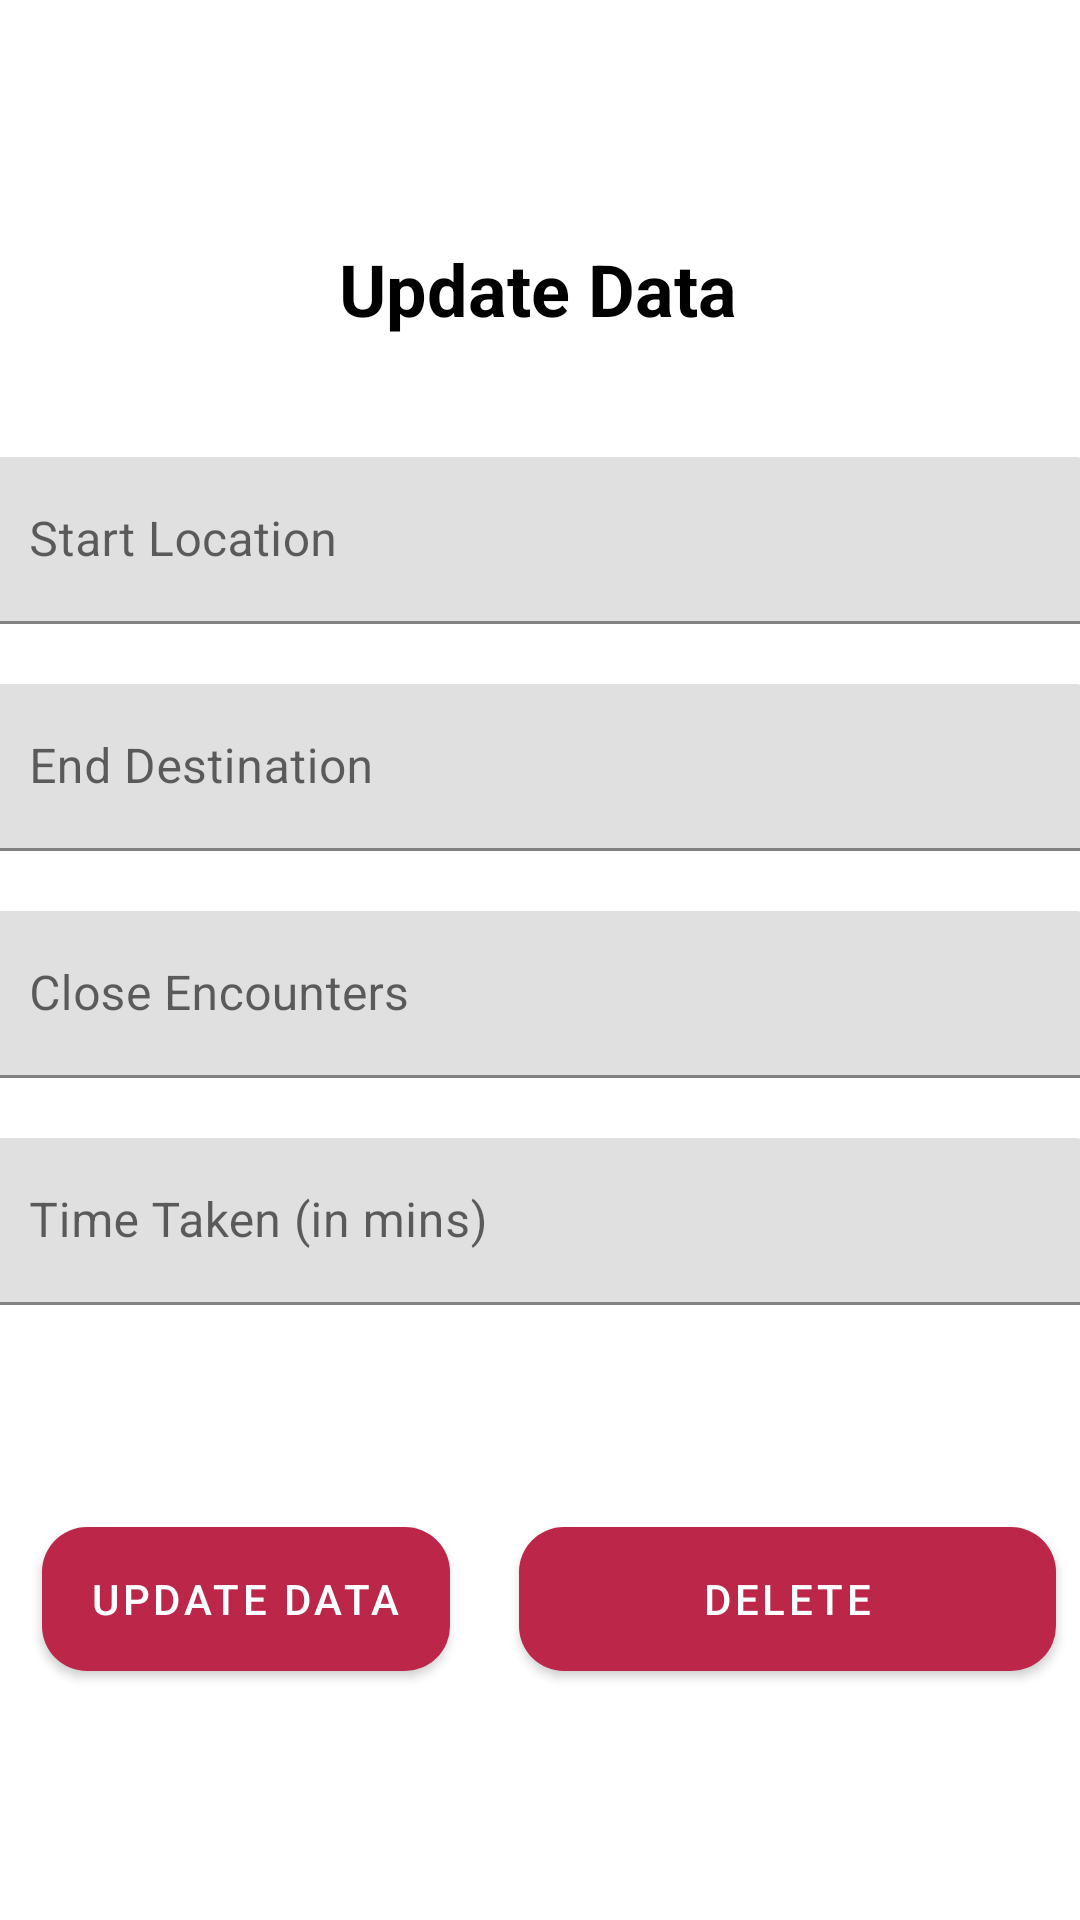

This screen was rendered from an Android layout file. Write that file and the resources it references.
<!-- AndroidManifest.xml: application theme Theme.RideSafeV2 -->
<!-- res/layout/rs_frag_update.xml -->
<?xml version="1.0" encoding="utf-8"?>
<layout xmlns:android="http://schemas.android.com/apk/res/android"
    xmlns:tools="http://schemas.android.com/tools"
    xmlns:app="http://schemas.android.com/apk/res-auto"
    tools:context=".fragment.update.Update">

    <androidx.constraintlayout.widget.ConstraintLayout
        android:layout_width="match_parent"
        android:layout_height="match_parent"
        tools:layout_editor_absoluteX="-1dp"
        tools:layout_editor_absoluteY="39dp">

        <TextView
            android:id="@+id/txtUpdate"
            android:layout_width="wrap_content"
            android:layout_height="wrap_content"
            android:layout_marginStart="20dp"
            android:layout_marginTop="80dp"
            android:layout_marginEnd="20dp"
            android:text="Update Data"
            android:textAlignment="center"
            android:textColor="#000000"
            android:textSize="24sp"
            android:textStyle="bold"
            app:layout_constraintEnd_toEndOf="parent"
            app:layout_constraintHorizontal_bias="0.497"
            app:layout_constraintStart_toStartOf="parent"
            app:layout_constraintTop_toTopOf="parent" />

        <com.google.android.material.textfield.TextInputLayout
            android:id="@+id/textInputLayout2"
            android:layout_width="409dp"
            android:layout_height="wrap_content"
            android:layout_marginStart="20dp"
            android:layout_marginTop="40dp"
            android:layout_marginEnd="20dp"
            app:layout_constraintEnd_toEndOf="parent"
            app:layout_constraintHorizontal_bias="0.526"
            app:layout_constraintStart_toStartOf="parent"
            app:layout_constraintTop_toBottomOf="@+id/txtUpdate">

            <com.google.android.material.textfield.TextInputEditText
                android:id="@+id/update_current_loc"
                android:layout_width="match_parent"
                android:layout_height="wrap_content"
                android:layout_marginStart="20dp"
                android:layout_marginEnd="20dp"
                android:hint="Start Location"
                tools:layout_editor_absoluteX="20dp"
                tools:layout_editor_absoluteY="144dp" />
        </com.google.android.material.textfield.TextInputLayout>

        <com.google.android.material.textfield.TextInputLayout
            android:id="@+id/textInputLayout3"
            android:layout_width="409dp"
            android:layout_height="wrap_content"
            android:layout_marginStart="20dp"
            android:layout_marginTop="20dp"
            android:layout_marginEnd="20dp"
            app:layout_constraintEnd_toEndOf="parent"
            app:layout_constraintHorizontal_bias="0.526"
            app:layout_constraintStart_toStartOf="parent"
            app:layout_constraintTop_toBottomOf="@+id/textInputLayout2">

            <com.google.android.material.textfield.TextInputEditText
                android:id="@+id/update_destination"
                android:layout_width="match_parent"
                android:layout_height="wrap_content"
                android:layout_marginStart="20dp"
                android:layout_marginEnd="20dp"
                android:hint="End Destination"
                app:layout_constraintEnd_toEndOf="parent"
                app:layout_constraintHorizontal_bias="0.0"
                app:layout_constraintStart_toStartOf="parent"
                tools:layout_editor_absoluteY="257dp" />
        </com.google.android.material.textfield.TextInputLayout>

        <com.google.android.material.textfield.TextInputLayout
            android:id="@+id/textInputLayout4"
            android:layout_width="409dp"
            android:layout_height="wrap_content"
            android:layout_marginStart="20dp"
            android:layout_marginTop="20dp"
            android:layout_marginEnd="20dp"
            app:layout_constraintEnd_toEndOf="parent"
            app:layout_constraintHorizontal_bias="0.526"
            app:layout_constraintStart_toStartOf="parent"
            app:layout_constraintTop_toBottomOf="@+id/textInputLayout3">

            <com.google.android.material.textfield.TextInputEditText
                android:id="@+id/update_closeEncounters"
                android:layout_width="match_parent"
                android:layout_height="wrap_content"
                android:layout_marginStart="20dp"
                android:layout_marginEnd="20dp"
                android:hint="Close Encounters"
                app:layout_constraintEnd_toEndOf="parent"
                app:layout_constraintHorizontal_bias="0.0"
                app:layout_constraintStart_toStartOf="parent"
                tools:layout_editor_absoluteY="257dp" />
        </com.google.android.material.textfield.TextInputLayout>

        <com.google.android.material.textfield.TextInputLayout
            android:id="@+id/textInputLayout5"
            android:layout_width="409dp"
            android:layout_height="wrap_content"
            android:layout_marginStart="20dp"
            android:layout_marginTop="20dp"
            android:layout_marginEnd="20dp"
            app:layout_constraintEnd_toEndOf="parent"
            app:layout_constraintHorizontal_bias="0.526"
            app:layout_constraintStart_toStartOf="parent"
            app:layout_constraintTop_toBottomOf="@+id/textInputLayout4">

            <com.google.android.material.textfield.TextInputEditText
                android:id="@+id/update_timetaken"
                android:layout_width="match_parent"
                android:layout_height="wrap_content"
                android:layout_marginStart="20dp"
                android:layout_marginEnd="20dp"
                android:hint="Time Taken (in mins)"
                app:layout_constraintEnd_toEndOf="parent"
                app:layout_constraintHorizontal_bias="0.0"
                app:layout_constraintStart_toStartOf="parent"
                tools:layout_editor_absoluteY="257dp" />
        </com.google.android.material.textfield.TextInputLayout>

        <com.google.android.material.button.MaterialButton
            android:id="@+id/btnUpdate"
            android:layout_width="wrap_content"
            android:layout_height="60dp"
            android:layout_marginTop="68dp"
            android:text="Update Data"
            android:textAlignment="textStart"
            app:cornerRadius="15dp"
            app:icon="@drawable/ic_baseline_update_24"
            app:iconSize="20dp"
            app:layout_constraintEnd_toEndOf="parent"
            app:layout_constraintHorizontal_bias="0.062"
            app:layout_constraintStart_toStartOf="parent"
            app:layout_constraintTop_toBottomOf="@+id/textInputLayout5" />

        <com.google.android.material.button.MaterialButton
            android:id="@+id/btnDelete"
            android:layout_width="179dp"
            android:layout_height="60dp"
            android:layout_marginTop="68dp"
            android:text="Delete"
            app:cornerRadius="15dp"
            app:icon="@drawable/ic_baseline_delete_24"

            app:layout_constraintEnd_toEndOf="parent"
            app:layout_constraintHorizontal_bias="0.737"
            app:layout_constraintStart_toEndOf="@+id/btnUpdate"
            app:layout_constraintTop_toBottomOf="@+id/textInputLayout5" />


    </androidx.constraintlayout.widget.ConstraintLayout>

</layout>
<!-- resources referenced by this layout -->
<resources>
  <style name="Theme.RideSafeV2" parent="Theme.MaterialComponents.DayNight.DarkActionBar">
          
          <item name="colorPrimary">@color/colorPrimary</item>
          <item name="colorPrimaryDark">@color/colorPrimaryDark</item>
          <item name="colorAccent">@color/colorAccent</item>
          <item name="android:textColorPrimary">@color/textColorPrimary</item>
      </style>
  <color name="colorPrimary">#BB2649</color>
  <color name="colorPrimaryDark">#BB2649</color>
  <color name="colorAccent">@color/textColorPrimary</color>
  <color name="textColorPrimary">#442C2E</color>
</resources>
